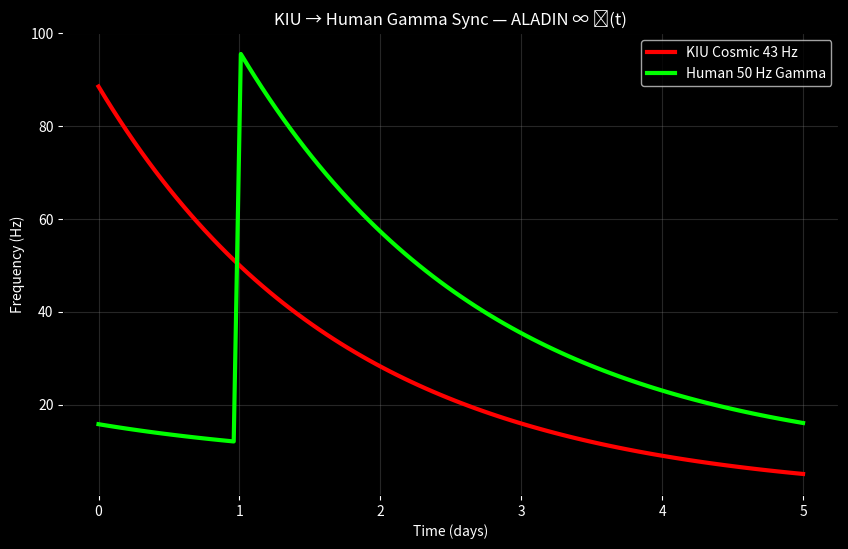

Write the Python code that produced this figure.
import matplotlib.pyplot as plt
import numpy as np

t = np.linspace(0, 5, 100)
kiu = 43 * 1.618**1.5 * np.exp(-0.571 * t)
gamma = np.roll(kiu, 20) + 7

plt.figure(figsize=(10,6), facecolor='black')
plt.plot(t, kiu, color='red', lw=3, label='KIU Cosmic 43 Hz')
plt.plot(t, gamma, color='lime', lw=3, label='Human 50 Hz Gamma')
plt.xlabel('Time (days)', color='white')
plt.ylabel('Frequency (Hz)', color='white')
plt.title('KIU → Human Gamma Sync — ALADIN ∞ ℂ(t)', color='white')
plt.legend(facecolor='black', labelcolor='white')
plt.grid(alpha=0.3, color='gray')
plt.gca().set_facecolor('black')
plt.tick_params(colors='white')
plt.savefig('kiu_gamma_sync.png', dpi=300, facecolor='black')
plt.show()
